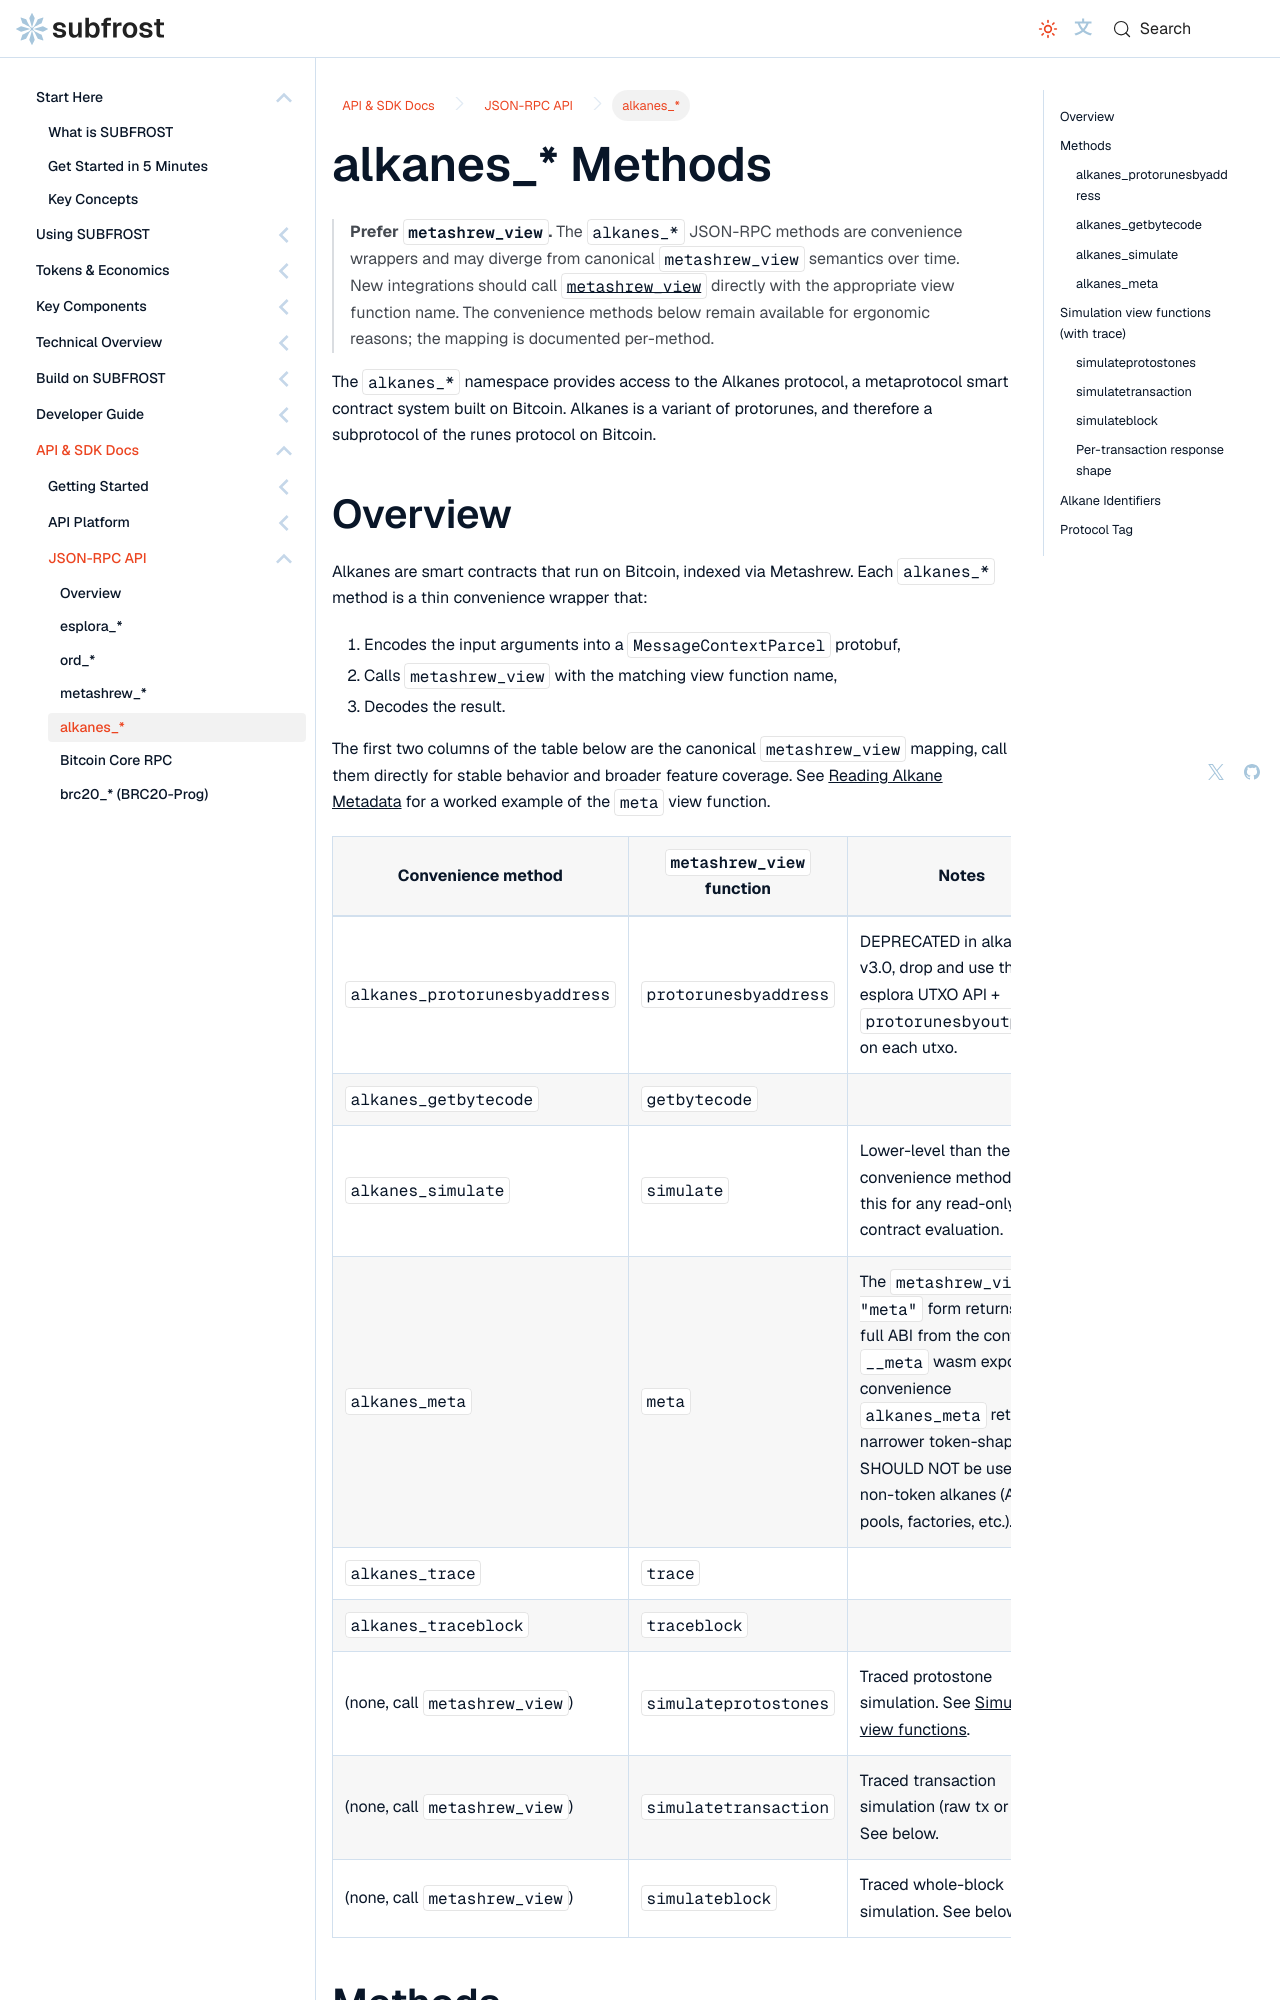

repository: Vdto88/subfrost-docs-preview · page: api-reference/json-rpc/alkanes/index.html · generator: docusaurus

---
title: alkanes_* Methods
sidebar_label: alkanes_*
sidebar_position: 5
description: Alkanes protocol methods for tokens, bytecode, simulation, and metadata, plus their metashrew_view mappings.
---

# alkanes_* Methods

> **Prefer `metashrew_view`.** The `alkanes_*` JSON-RPC methods are
> convenience wrappers and may diverge from canonical `metashrew_view`
> semantics over time. New integrations should call
> [`metashrew_view`](./metashrew) directly with the
> appropriate view function name. The convenience methods below
> remain available for ergonomic reasons; the mapping is documented
> per-method.

The `alkanes_*` namespace provides access to the Alkanes protocol, a metaprotocol smart contract system built on Bitcoin. Alkanes is a variant of protorunes, and therefore a subprotocol of the runes protocol on Bitcoin.
